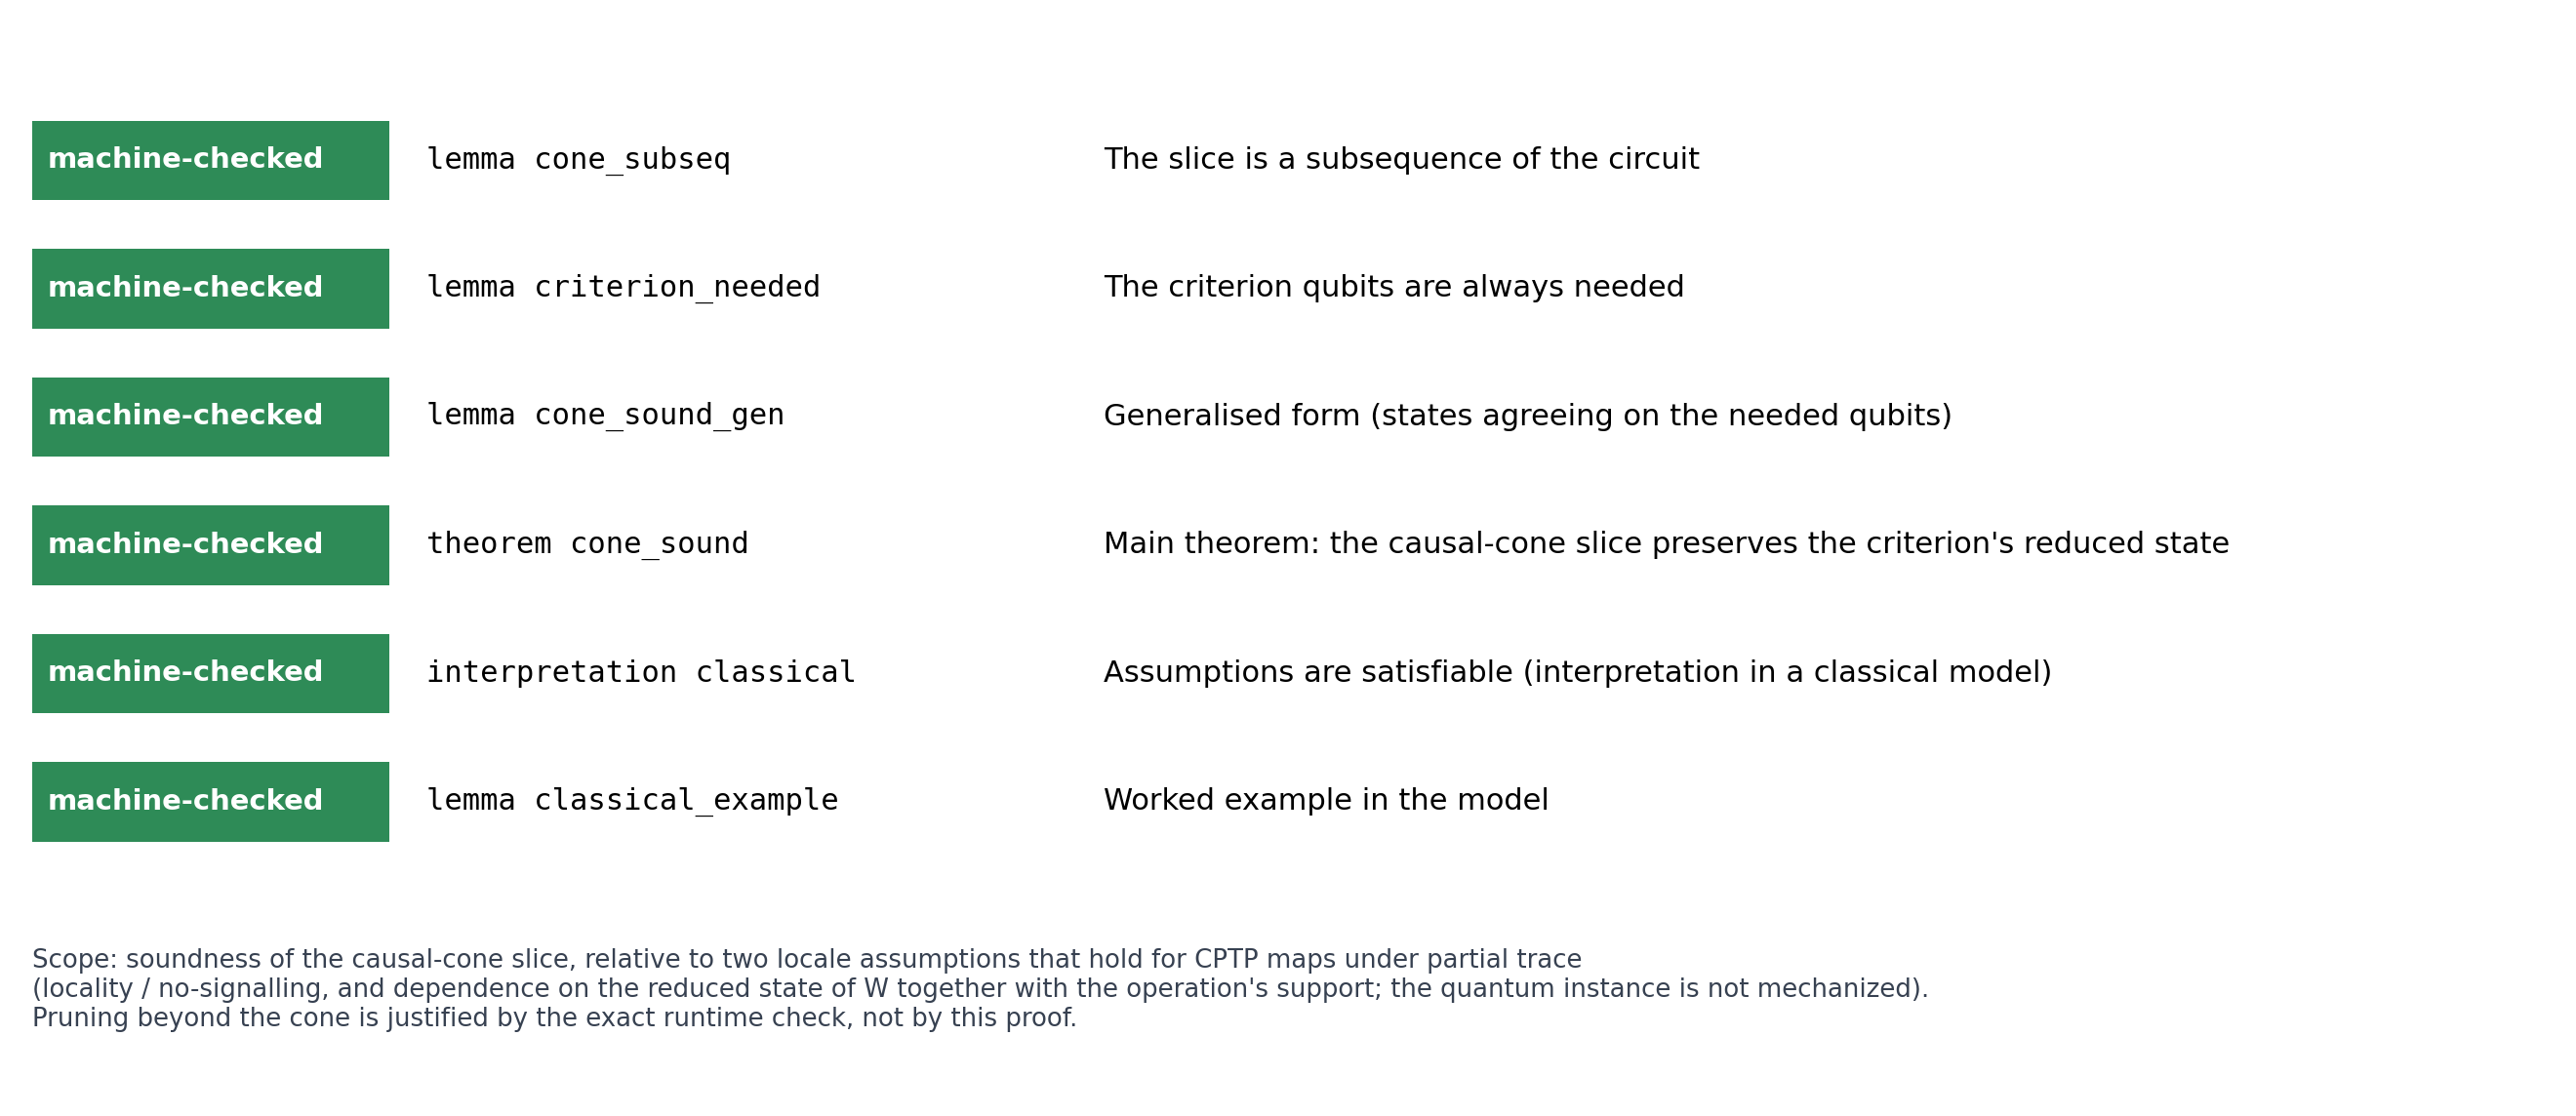

Python code for this plot:
"""Fig. 4: what the Isabelle theory proves (../isabelle/QSliceSoundness.thy).

Reads every lemma, theorem and interpretation from the theory, runs `isabelle build` on a scratch copy
(if isabelle is on the PATH), and marks a result machine-checked only if the build succeeds and the
theory contains no `sorry`, `oops` or `axiomatization`. The footer states the scope: soundness of the
causal-cone slice, relative to the two locale assumptions.

Usage: python fig4_isabelle.py [out_png]
"""

import re
import shutil
import subprocess
import sys
import tempfile
from pathlib import Path

import matplotlib

matplotlib.use("Agg")
import matplotlib.pyplot as plt

HERE = Path(__file__).resolve().parent
ISA = HERE.parent / "isabelle"
OUT = Path(sys.argv[1]) if len(sys.argv) > 1 else HERE / "fig4_isabelle.png"
DESC = {
    "cone_sound": "Main theorem: the causal-cone slice preserves the criterion's reduced state",
    "cone_sound_gen": "Generalised form (states agreeing on the needed qubits)",
    "cone_subseq": "The slice is a subsequence of the circuit",
    "criterion_needed": "The criterion qubits are always needed",
    "classical": "Assumptions are satisfiable (interpretation in a classical model)",
    "classical_example": "Worked example in the model",
}


def build_ok() -> bool | None:
    if not shutil.which("isabelle"):
        return None
    with tempfile.TemporaryDirectory() as tmp:
        for f in ("QSliceSoundness.thy", "ROOT"):
            shutil.copy(ISA / f, tmp)
        return subprocess.run(["isabelle", "build", "-d", ".", "QSliceSoundness"], cwd=tmp,
                              capture_output=True).returncode == 0


text = (ISA / "QSliceSoundness.thy").read_text()
code = re.sub(r"\(\*.*?\*\)", "", text, flags=re.S)
clean = not re.search(r"\b(sorry|oops|axiomatization)\b", code)
items = re.findall(r"^(lemma|theorem|interpretation)\s+(\w+)", code, flags=re.M)
built = build_ok()
ok = built is True and clean
status = ("machine-checked" if ok else "build failed" if built is False else
          "not built (no isabelle)" if built is None else "contains sorry/axioms")
print(f"isabelle build: {built}; free of sorry/oops/axiomatization: {clean}; results: {[n for _, n in items]}")

fig, ax = plt.subplots(figsize=(12, 0.55 * len(items) + 1.9))
for i, (kind, name) in enumerate(items):
    y = len(items) - 1 - i
    ax.barh(y, 1.45, left=0, align="center", color="#2E8B57" if ok else "#9CA3AF", height=0.62)
    ax.text(0.06, y, status, va="center", color="white", fontweight="bold", fontsize=9.5)
    ax.text(1.6, y, f"{kind} {name}", va="center", fontsize=10, family="monospace")
    ax.text(4.35, y, DESC.get(name, ""), va="center", fontsize=10)
ax.set_xlim(0, 10.2)
ax.set_ylim(-2.2, len(items))
ax.axis("off")
ax.text(0, -1.75, "Scope: soundness of the causal-cone slice, relative to two locale assumptions that hold for "
        "CPTP maps under partial trace\n(locality / no-signalling, and dependence on the reduced state of "
        "W together with the operation's support; the quantum instance is not mechanized).\nPruning beyond the "
        "cone is justified by the exact runtime check, not by this proof.", fontsize=8.5, color="#374151")
fig.tight_layout()
fig.savefig(OUT, dpi=220)
print(f"wrote {OUT}")
